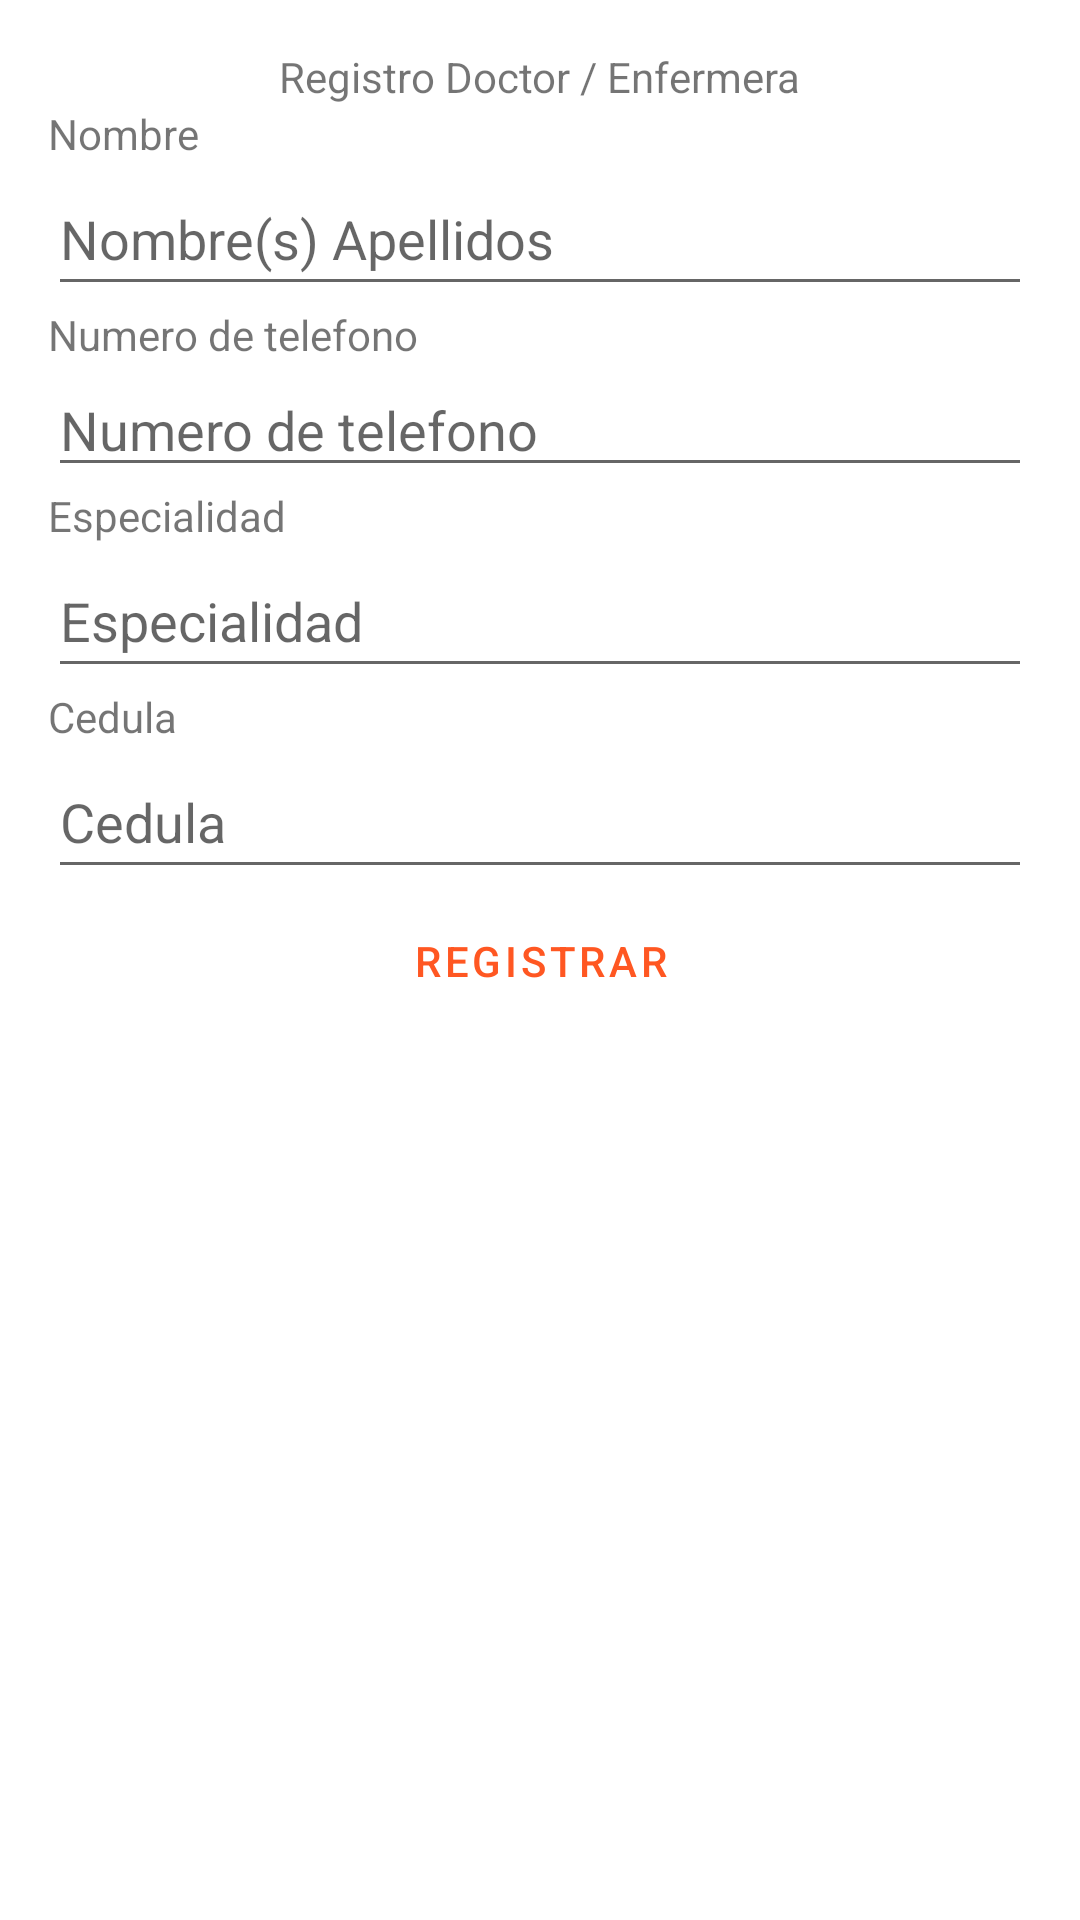

Android layout source for this screen:
<!-- AndroidManifest.xml: application theme Theme.Alzheimer -->
<!-- res/layout/activity_doctor_and_nurse.xml -->
<?xml version="1.0" encoding="utf-8"?>
<androidx.constraintlayout.widget.ConstraintLayout xmlns:android="http://schemas.android.com/apk/res/android"
    xmlns:app="http://schemas.android.com/apk/res-auto"
    xmlns:tools="http://schemas.android.com/tools"
    android:layout_width="match_parent"
    android:layout_height="match_parent"
    tools:context=".view.DoctorAndNurseActivity">

    <LinearLayout
        android:layout_width="match_parent"
        android:layout_height="match_parent"
        android:layout_marginStart="16dp"
        android:layout_marginTop="16dp"
        android:layout_marginEnd="16dp"
        android:layout_marginBottom="24dp"
        android:orientation="vertical"
        app:layout_constraintBottom_toBottomOf="parent"
        app:layout_constraintEnd_toEndOf="parent"
        app:layout_constraintStart_toStartOf="parent"
        app:layout_constraintTop_toTopOf="parent">

        <TextView
            android:id="@+id/textView15"
            android:layout_width="wrap_content"
            android:layout_height="wrap_content"
            android:layout_gravity="center_horizontal"
            android:text="@string/doctorandnurse" />

        <TextView
            android:id="@+id/textView16"
            android:layout_width="match_parent"
            android:layout_height="wrap_content"
            android:text="@string/name" />

        <EditText
            android:id="@+id/name"
            android:layout_width="match_parent"
            android:layout_height="wrap_content"
            android:ems="10"
            android:hint="@string/nameedtit"
            android:inputType="textPersonName"
            android:minHeight="48dp" />

        <TextView
            android:id="@+id/textView17"
            android:layout_width="match_parent"
            android:layout_height="wrap_content"
            android:text="@string/phoneNumber" />

        <EditText
            android:id="@+id/number"
            android:layout_width="match_parent"
            android:layout_height="wrap_content"
            android:ems="10"
            android:hint="@string/phoneNumber"
            android:inputType="phone" />

        <TextView
            android:id="@+id/textView18"
            android:layout_width="match_parent"
            android:layout_height="wrap_content"
            android:text="@string/speciality" />

        <EditText
            android:id="@+id/speciality"
            android:layout_width="match_parent"
            android:layout_height="wrap_content"
            android:ems="10"
            android:hint="@string/speciality"
            android:inputType="textPersonName"
            android:minHeight="48dp" />

        <TextView
            android:id="@+id/textView19"
            android:layout_width="match_parent"
            android:layout_height="wrap_content"
            android:text="@string/cedula" />

        <EditText
            android:id="@+id/cedula"
            android:layout_width="match_parent"
            android:layout_height="wrap_content"
            android:ems="10"
            android:hint="@string/cedula"
            android:inputType="textPersonName"
            android:minHeight="48dp" />

        <Button
            android:id="@+id/button2"
            android:layout_width="match_parent"
            android:layout_height="wrap_content"
            android:text="@string/registrar"
            android:textColor="@color/orange"
            style="?attr/materialButtonOutlinedStyle"
            app:cornerRadius="20dp"
            app:strokeColor="@color/orange"/>
    </LinearLayout>
</androidx.constraintlayout.widget.ConstraintLayout>
<!-- resources referenced by this layout -->
<resources>
  <color name="orange">#FF5722</color>
  <string name="cedula">Cedula</string>
  <string name="doctorandnurse">Registro Doctor / Enfermera</string>
  <string name="name">Nombre</string>
  <string name="nameedtit">Nombre(s) Apellidos</string>
  <string name="phoneNumber">Numero de telefono</string>
  <string name="registrar">Registrar</string>
  <string name="speciality">Especialidad</string>
  <style name="Theme.Alzheimer" parent="Theme.MaterialComponents.DayNight.DarkActionBar">
          
          <item name="colorPrimary">@color/purple_500</item>
          <item name="colorPrimaryVariant">@color/purple_700</item>
          <item name="colorOnPrimary">@color/white</item>
          
          <item name="colorSecondary">@color/teal_200</item>
          <item name="colorSecondaryVariant">@color/teal_700</item>
          <item name="colorOnSecondary">@color/black</item>
          
          <item name="android:statusBarColor" tools:targetApi="l">?attr/colorPrimaryVariant</item>
          
          <item name="windowActionBar">false</item>
          <item name="windowNoTitle">true</item>
      </style>
  <color name="purple_500">#FF6200EE</color>
  <color name="purple_700">#FF3700B3</color>
  <color name="white">#FFFFFFFF</color>
  <color name="teal_200">#FF03DAC5</color>
  <color name="teal_700">#FF018786</color>
  <color name="black">#FF000000</color>
</resources>
